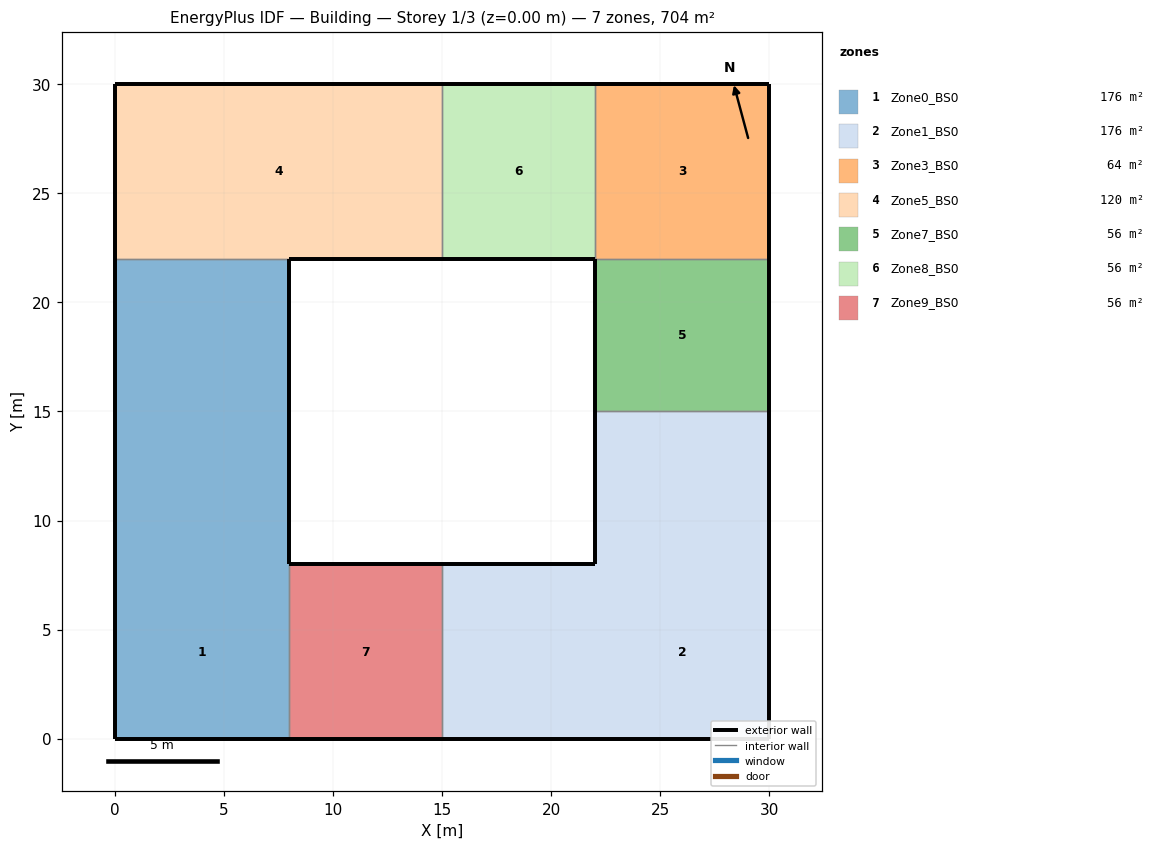
=== STOREY PLAN SPEC (per zone: floor XY polygon, exterior-wall plan segments, windows/doors) ===
zone 1: Zone0_BS0  (176.0 m²)
  floor: (8.00, 8.00) (8.00, 0.00) (0.00, 0.00) (0.00, 8.00)
  floor: (8.00, 15.00) (8.00, 8.00) (0.00, 8.00) (0.00, 15.00)
  floor: (8.00, 22.00) (8.00, 15.00) (0.00, 15.00) (0.00, 22.00)
  exterior wall: (0.00, 0.00) – (8.00, 0.00)  [8.0 m]
  exterior wall: (0.00, 8.00) – (0.00, 0.00)  [8.0 m]
  exterior wall: (0.00, 15.00) – (0.00, 8.00)  [7.0 m]
  exterior wall: (8.00, 8.00) – (8.00, 15.00)  [7.0 m]
  exterior wall: (0.00, 22.00) – (0.00, 15.00)  [7.0 m]
  exterior wall: (8.00, 15.00) – (8.00, 22.00)  [7.0 m]
  interior walls: 2
zone 2: Zone1_BS0  (176.0 m²)
  floor: (22.00, 8.00) (22.00, 0.00) (15.00, 0.00) (15.00, 8.00)
  floor: (30.00, 8.00) (30.00, 0.00) (22.00, 0.00) (22.00, 8.00)
  floor: (30.00, 15.00) (30.00, 8.00) (22.00, 8.00) (22.00, 15.00)
  exterior wall: (15.00, 0.00) – (22.00, 0.00)  [7.0 m]
  exterior wall: (22.00, 8.00) – (15.00, 8.00)  [7.0 m]
  exterior wall: (22.00, 0.00) – (30.00, 0.00)  [8.0 m]
  exterior wall: (30.00, 0.00) – (30.00, 8.00)  [8.0 m]
  exterior wall: (30.00, 8.00) – (30.00, 15.00)  [7.0 m]
  exterior wall: (22.00, 15.00) – (22.00, 8.00)  [7.0 m]
  interior walls: 2
zone 3: Zone3_BS0  (64.0 m²)
  floor: (30.00, 30.00) (30.00, 22.00) (22.00, 22.00) (22.00, 30.00)
  exterior wall: (30.00, 30.00) – (22.00, 30.00)  [8.0 m]
  exterior wall: (30.00, 22.00) – (30.00, 30.00)  [8.0 m]
  interior walls: 2
zone 4: Zone5_BS0  (120.0 m²)
  floor: (15.00, 30.00) (15.00, 22.00) (0.00, 22.00) (0.00, 30.00)
  exterior wall: (0.00, 30.00) – (0.00, 22.00)  [8.0 m]
  exterior wall: (8.00, 22.00) – (15.00, 22.00)  [7.0 m]
  exterior wall: (15.00, 30.00) – (0.00, 30.00)  [15.0 m]
  interior walls: 2
zone 5: Zone7_BS0  (56.0 m²)
  floor: (30.00, 22.00) (30.00, 15.00) (22.00, 15.00) (22.00, 22.00)
  exterior wall: (22.00, 22.00) – (22.00, 15.00)  [7.0 m]
  exterior wall: (30.00, 15.00) – (30.00, 22.00)  [7.0 m]
  interior walls: 2
zone 6: Zone8_BS0  (56.0 m²)
  floor: (22.00, 30.00) (22.00, 22.00) (15.00, 22.00) (15.00, 30.00)
  exterior wall: (22.00, 30.00) – (15.00, 30.00)  [7.0 m]
  exterior wall: (15.00, 22.00) – (22.00, 22.00)  [7.0 m]
  interior walls: 2
zone 7: Zone9_BS0  (56.0 m²)
  floor: (15.00, 8.00) (15.00, 0.00) (8.00, 0.00) (8.00, 8.00)
  exterior wall: (8.00, 0.00) – (15.00, 0.00)  [7.0 m]
  exterior wall: (15.00, 8.00) – (8.00, 8.00)  [7.0 m]
  interior walls: 2

=== DERIVED (storey summary) ===
Building: Building
Storey: 1 of 3  (floor level z = 0.00 m)
Storey gross floor area: 704.0 m²
Zones on this storey: 7
  - Zone0_BS0: floor 176.0 m²; exterior wall 44.0 m (220.0 m²); WWR 0.0%
  - Zone1_BS0: floor 176.0 m²; exterior wall 44.0 m (220.0 m²); WWR 0.0%
  - Zone3_BS0: floor 64.0 m²; exterior wall 16.0 m (80.0 m²); WWR 0.0%
  - Zone5_BS0: floor 120.0 m²; exterior wall 30.0 m (150.0 m²); WWR 0.0%
  - Zone7_BS0: floor 56.0 m²; exterior wall 14.0 m (70.0 m²); WWR 0.0%
  - Zone8_BS0: floor 56.0 m²; exterior wall 14.0 m (70.0 m²); WWR 0.0%
  - Zone9_BS0: floor 56.0 m²; exterior wall 14.0 m (70.0 m²); WWR 0.0%
Zone adjacency (shared interzone walls):
  - Zone0_BS0 ↔ Zone5_BS0
  - Zone0_BS0 ↔ Zone9_BS0
  - Zone1_BS0 ↔ Zone7_BS0
  - Zone1_BS0 ↔ Zone9_BS0
  - Zone3_BS0 ↔ Zone7_BS0
  - Zone3_BS0 ↔ Zone8_BS0
  - Zone5_BS0 ↔ Zone8_BS0